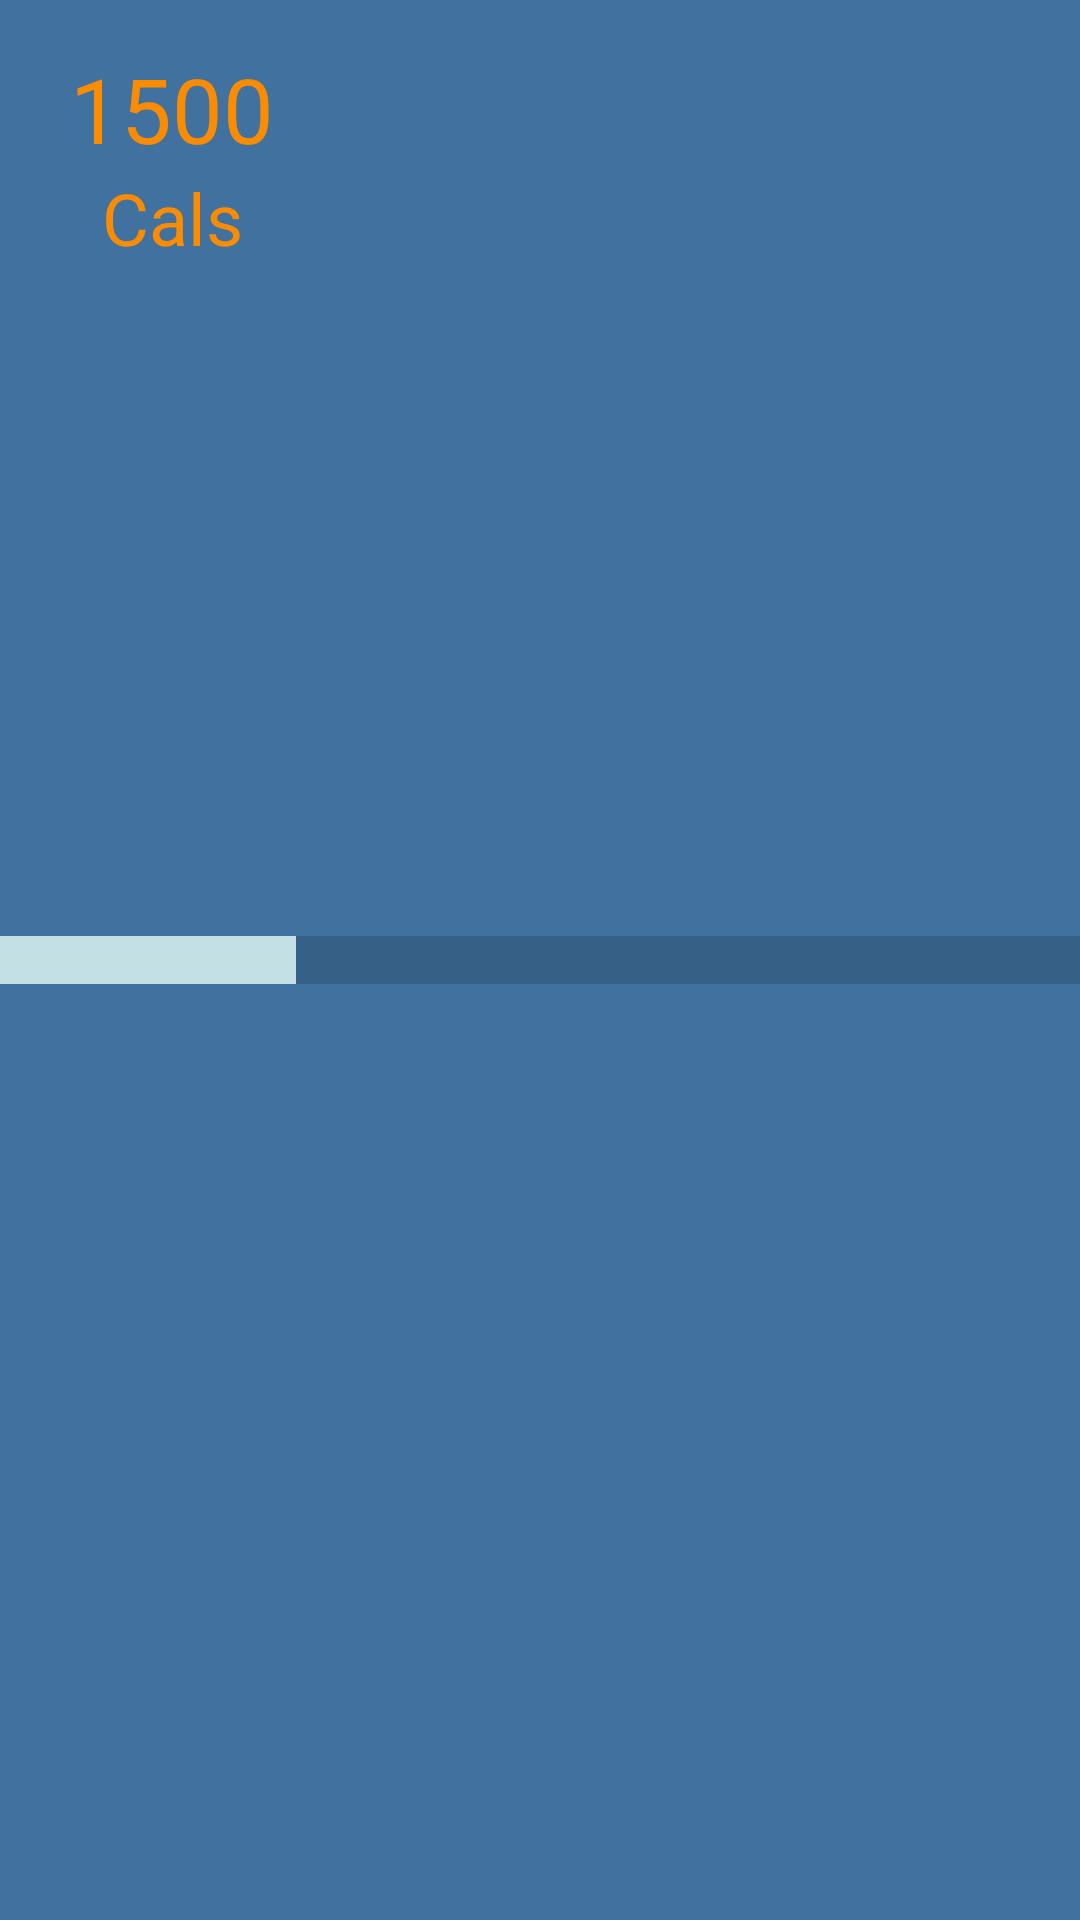

Layout XML and referenced resources for this Android screen:
<!-- AndroidManifest.xml: application theme Theme.MealPlanner -->
<!-- res/layout/fragment_header.xml -->
<?xml version="1.0" encoding="utf-8"?>
<FrameLayout xmlns:android="http://schemas.android.com/apk/res/android"
    xmlns:app="http://schemas.android.com/apk/res-auto"
    xmlns:tools="http://schemas.android.com/tools"
    android:layout_width="match_parent"
    android:layout_height="100dp"
    android:background="?colorPrimary"
    tools:context="comp3350.team10.presentation.HeaderFragment">

    

    <androidx.constraintlayout.widget.ConstraintLayout
        android:layout_width="match_parent"
        android:layout_height="match_parent">

        <TextView
            android:id="@+id/textView6"
            android:layout_width="wrap_content"
            android:layout_height="wrap_content"
            android:text="Cals"
            android:textColor="#FB8C00"
            android:textSize="24sp"
            app:layout_constraintEnd_toEndOf="@+id/textView3"
            app:layout_constraintStart_toStartOf="@+id/textView3"
            app:layout_constraintTop_toBottomOf="@+id/textView3" />

        <TextView
            android:id="@+id/textView3"
            android:layout_width="99dp"
            android:layout_height="wrap_content"
            android:layout_marginStart="8dp"
            android:layout_marginTop="16dp"
            android:text="1500"
            android:textAlignment="center"
            android:textColor="#FB8C00"
            android:textSize="30sp"
            app:layout_constraintStart_toStartOf="parent"
            app:layout_constraintTop_toTopOf="parent" />

        <ProgressBar
            android:id="@+id/progressBar"
            style="?android:attr/progressBarStyleHorizontal"
            android:layout_width="wrap_content"
            android:layout_height="wrap_content"
            android:layout_marginEnd="128dp"
            android:max="100"
            android:progress="28"
            android:scaleX="8"
            android:scaleY="4"
            app:layout_constraintBottom_toBottomOf="parent"
            app:layout_constraintEnd_toEndOf="parent"
            app:layout_constraintHorizontal_bias="0.654"
            app:layout_constraintStart_toEndOf="@+id/textView3"
            app:layout_constraintTop_toTopOf="parent" />
    </androidx.constraintlayout.widget.ConstraintLayout>

</FrameLayout>
<!-- resources referenced by this layout -->
<resources>
  <style name="Theme.MealPlanner" parent="Theme.MaterialComponents.DayNight.NoActionBar">
          
          <item name="colorPrimary">#41729F</item>
          <item name="colorPrimaryVariant">#274472</item>
          <item name="colorOnPrimary">@color/white</item>
          
          <item name="colorSecondary">#C3E0E5</item>
          <item name="colorSecondaryVariant">#5885AF</item>
          <item name="colorOnSecondary">@color/black</item>
          
          <item name="android:statusBarColor" tools:targetApi="l">?attr/colorPrimaryVariant</item>
          
          
          <item name="colorSurface">#5885AF</item>
          <item name="colorOnBackground">@color/white</item>
          <item name="colorOnError">@color/design_default_color_error</item>
          <item name="colorOnSurface">@color/design_default_color_surface</item>
          <item name="scrimBackground">@color/mtrl_scrim_color</item>
          <item name="textAppearanceHeadline1">@style/TextAppearance.MaterialComponents.Headline1
          </item>
          <item name="textAppearanceHeadline2">@style/TextAppearance.MaterialComponents.Headline2
          </item>
          <item name="textAppearanceHeadline3">@style/TextAppearance.MaterialComponents.Headline3
          </item>
          <item name="textAppearanceHeadline4">@style/TextAppearance.MaterialComponents.Headline4
          </item>
          <item name="textAppearanceHeadline5">@style/TextAppearance.MaterialComponents.Headline5
          </item>
          <item name="textAppearanceHeadline6">@style/TextAppearance.MaterialComponents.Headline6
          </item>
          <item name="textAppearanceSubtitle1">@style/TextAppearance.MaterialComponents.Subtitle1
          </item>
          <item name="textAppearanceSubtitle2">@style/TextAppearance.MaterialComponents.Subtitle2
          </item>
          <item name="textAppearanceBody1">@style/TextAppearance.MaterialComponents.Body1</item>
          <item name="textAppearanceBody2">@style/TextAppearance.MaterialComponents.Body2</item>
          <item name="textAppearanceCaption">@style/TextAppearance.MaterialComponents.Caption</item>
          <item name="textAppearanceButton">@style/TextAppearance.MaterialComponents.Button</item>
          <item name="textAppearanceOverline">@style/TextAppearance.MaterialComponents.Overline</item>
  
      </style>
  <!-- not gathered from this repository: default colours our renderer supplied (Android Studio template values) -->
  <color name="black">#FF000000</color>
  <color name="white">#FFFFFFFF</color>
</resources>
